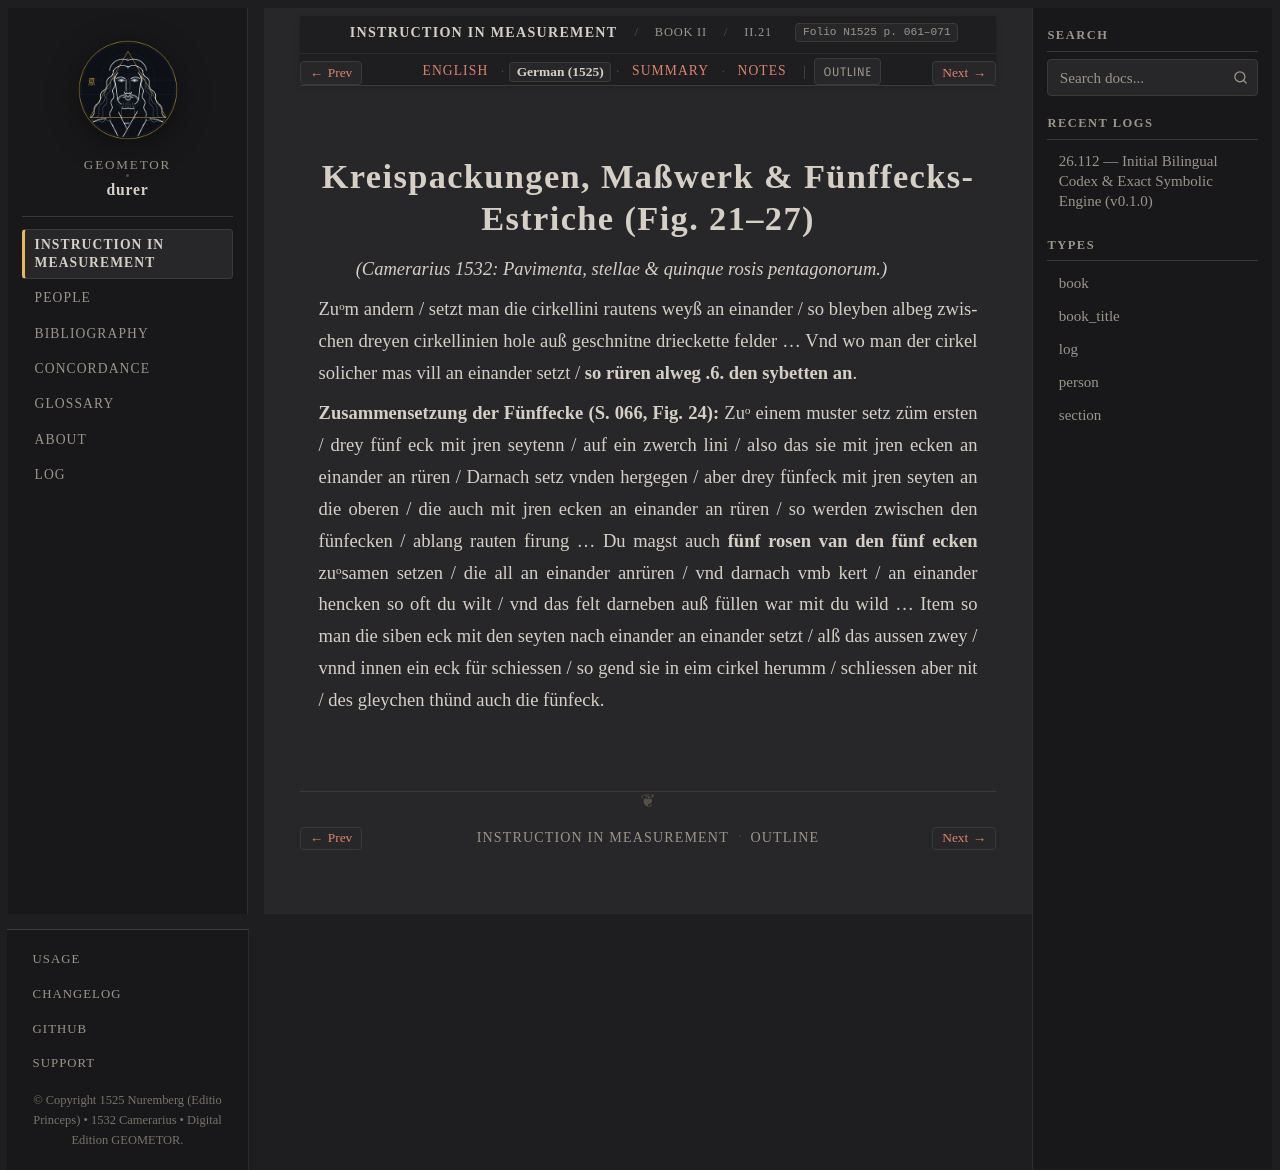

repository: geometor/durer · page: underweysung/buch_02/sec_03/de.html · generator: sphinx

:layout: book
:canonical_id: II.21–27
:breadcrumb_title: II.21–27
:order: 3
:type: section
:folio: N1525 p. 061–071
:tracks: English: index | German: de | Summary: summary | Notes: notes

.. _buch_02-sec_03-de:

.. folio:: N1525 p. 061–071

Kreispackungen, Maßwerk & Fünffecks-Estriche (Fig. 21–27)
=========================================================

*(Camerarius 1532: Pavimenta, stellae & quinque rosis pentagonorum.)*

Zuᵒm andern / setzt man die cirkellini rautens weyß an einander / so bleyben albeg zwischen dreyen
cirkellinien hole auß geschnitne drieckette felder ... Vnd wo man der cirkel solicher mas vill an
einander setzt / **so rüren alweg .6. den sybetten an**.

**Zusammensetzung der Fünffecke (S. 066, Fig. 24):** Zuᵒ einem muster setz züm ersten / drey fünf
eck mit jren seytenn / auf ein zwerch lini / also das sie mit jren ecken an einander an rüren /
Darnach setz vnden hergegen / aber drey fünfeck mit jren seyten an die oberen / die auch mit jren
ecken an einander an rüren / so werden zwischen den fünfecken / ablang rauten firung ... Du magst
auch **fünf rosen van den fünf ecken** zuᵒsamen setzen / die all an einander anrüren / vnd darnach
vmb kert / an einander hencken so oft du wilt / vnd das felt darneben auß füllen war mit du wild ...
Item so man die siben eck mit den seyten nach einander an einander setzt / alß das aussen zwey /
vnnd innen ein eck für schiessen / so gend sie in eim cirkel herumm / schliessen aber nit / des
gleychen thünd auch die fünfeck.
